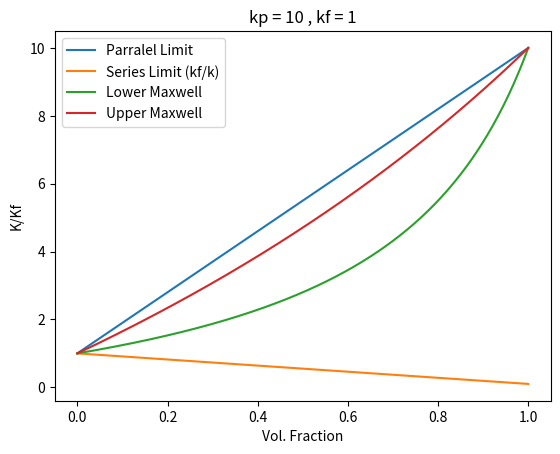

This figure's Python source:
import matplotlib.pyplot as plt
import numpy as np


o = np.linspace(0, 1, 256, endpoint=True) #Vol fraction
kp = 10
kf = 1

Par = (o*(kp/kf)) + (1 - o) #parralel limit k/kf
Ser = ((kf/kp)*(o)) + (1*(1-o)) #series limit kf/k



BLow = (kp - kf)/(kp + (2*kf))
BUp = (kf - kp)/(kf + (2*kp))
MaxLow = (1 + (2 * BLow *o))/(1 - (BLow * o))
MaxUp = (kp*((1 + (2 * BUp * (1 - o)))/(1 - (BUp * (1 - o)))))/kf

plt.plot(o, Par, label = "Parralel Limit")
plt.plot(o, Ser, label = "Series Limit (kf/k)")
plt.plot(o, MaxLow, label = "Lower Maxwell")
plt.plot(o, MaxUp, label = "Upper Maxwell")

plt.legend()
plt.xlabel('Vol. Fraction')
plt.ylabel('K/Kf')
plt.title("kp = %i , kf = %i" % (kp,kf))
#plt.xlim(0,1)
#plt.ylim(0,kp)

plt.show()
